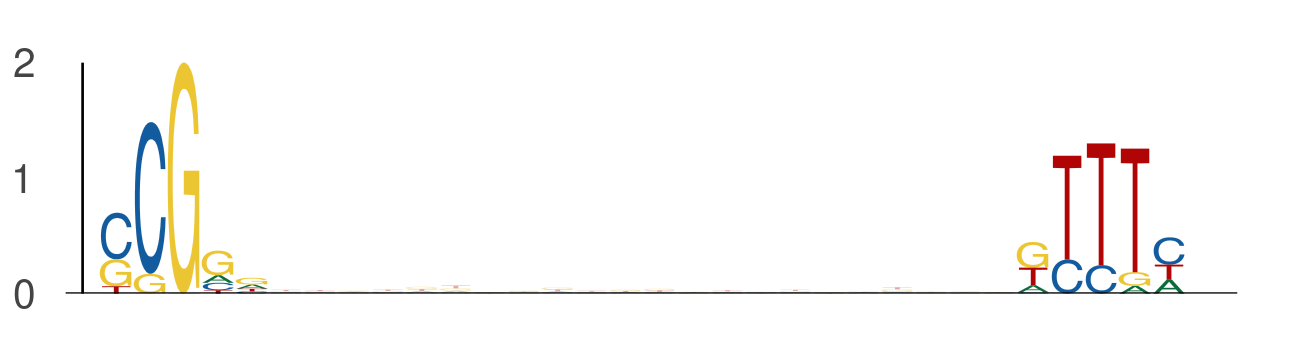

Data behind this chart, as committed beside it:
seq_index, start_position, end_position, is_reversed_complement
184, 15, 20, 0
184, 42, 47, 0
6651, 23, 28, 0
6651, 50, 55, 0
7168, 46, 51, 0
7168, 73, 78, 0
5348, 5, 10, 0
5348, 32, 37, 0
7646, 26, 31, 0
7646, 53, 58, 0
722, 8, 13, 0
722, 35, 40, 0
3446, 45, 50, 0
3446, 72, 77, 0
5048, 44, 49, 0
5048, 71, 76, 0
7455, 38, 43, 0
7455, 65, 70, 0
4839, 8, 13, 0
4839, 35, 40, 0
2608, 31, 36, 0
2608, 58, 63, 0
3459, 23, 28, 0
3459, 50, 55, 0
6418, 45, 50, 0
6418, 72, 77, 0
7164, 7, 12, 0
7164, 34, 39, 0
757, 21, 26, 0
757, 48, 53, 0
3479, 33, 38, 0
3479, 60, 65, 0
2375, 17, 22, 0
2375, 44, 49, 0
4235, 14, 19, 0
4235, 41, 46, 0
1215, 15, 20, 0
1215, 42, 47, 0
1550, 43, 48, 0
1550, 70, 75, 0
1177, 14, 19, 0
1177, 41, 46, 0
984, 33, 38, 0
984, 60, 65, 0
4903, 19, 24, 0
4903, 46, 51, 0
2132, 20, 25, 0
2132, 47, 52, 0
5557, 20, 25, 0
5557, 47, 52, 0
1010, 18, 23, 0
1010, 45, 50, 0
4315, 9, 14, 0
4315, 36, 41, 0
6567, 33, 38, 0
6567, 60, 65, 0
5296, 46, 51, 0
5296, 73, 78, 0
269, 44, 49, 0
269, 71, 76, 0
... 426 more rows
